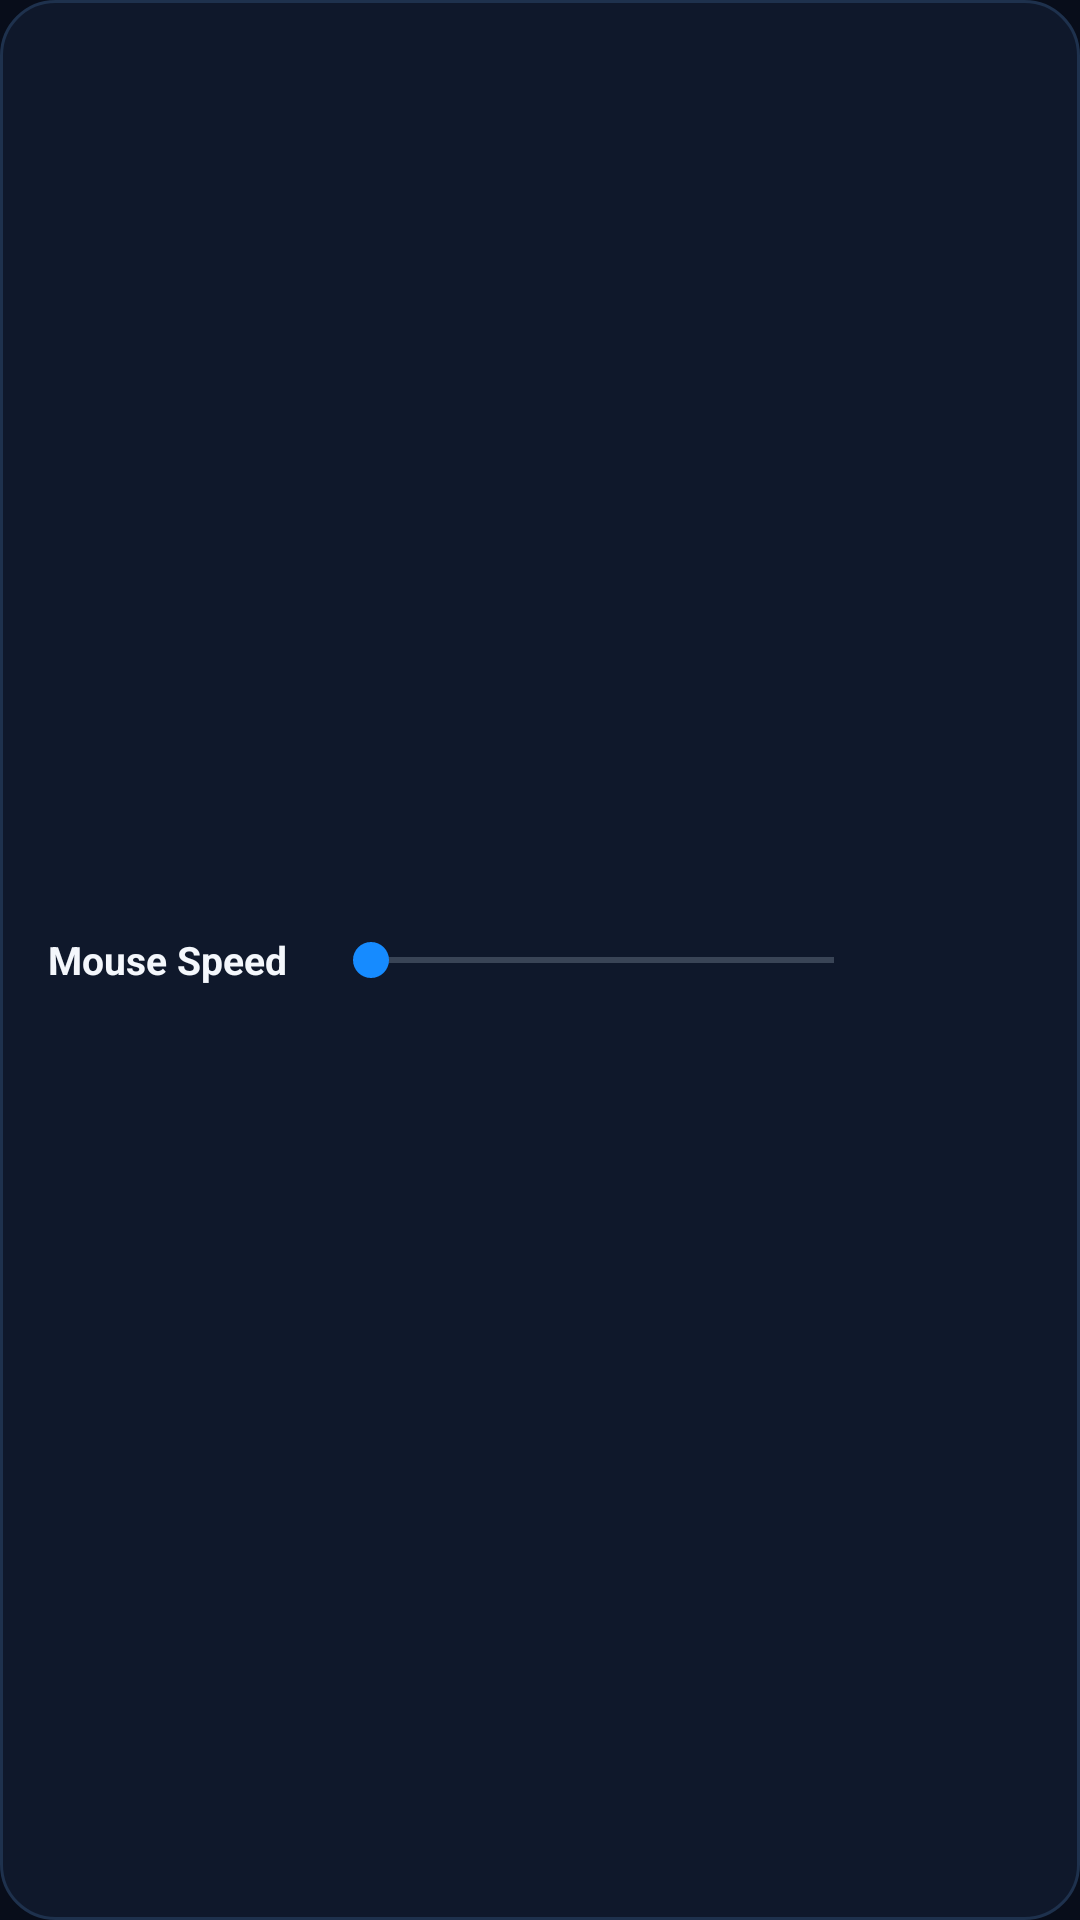

Layout XML and referenced resources for this Android screen:
<!-- AndroidManifest.xml: application theme AppTheme -->
<!-- res/layout/dialog_live_mouse_speed_editor.xml -->
<?xml version="1.0" encoding="utf-8"?>
<LinearLayout
    xmlns:android="http://schemas.android.com/apk/res/android"
    android:layout_width="match_parent"
    android:layout_height="wrap_content"
    android:background="@drawable/bg_dialog"
    android:gravity="center_vertical"
    android:orientation="horizontal"
    android:padding="16dp">

    <TextView
        android:layout_width="wrap_content"
        android:layout_height="wrap_content"
        android:layout_marginEnd="12dp"
        android:text="@string/mcl_setting_title_mousespeed"
        android:textColor="@color/primary_text"
        android:textSize="13sp"
        android:textStyle="bold" />

    <SeekBar
        android:id="@+id/mouseSpeed"
        android:layout_width="0dp"
        android:layout_height="wrap_content"
        android:layout_weight="1" />

    <TextView
        android:id="@+id/mouseSpeedTV"
        android:layout_width="50dp"
        android:layout_height="wrap_content"
        android:gravity="end"
        android:textColor="@color/secondary_text"
        android:textSize="13sp" />
</LinearLayout>
<!-- resources referenced by this layout -->
<resources>
  <color name="primary_text">#F4F7FC</color>
  <color name="secondary_text">#9BA8BA</color>
  <!-- drawable bg_dialog (drawable) -->
  <?xml version="1.0" encoding="utf-8"?>
  <shape xmlns:android="http://schemas.android.com/apk/res/android"
      android:shape="rectangle">
      <corners android:radius="18dp" />
      <solid android:color="@color/background_card" />
      <stroke
          android:width="1dp"
          android:color="@color/card_border" />
  </shape>
  <string name="mcl_setting_title_mousespeed">Mouse Speed</string>
  <style name="AppTheme" parent="@style/Theme.AppCompat.NoActionBar">
          <item name="windowNoTitle">true</item>
          <item name="windowActionBar">false</item>
          <item name="android:windowContentOverlay">@null</item>
  
          <item name="colorPrimary">@color/primary_accent</item>
          <item name="colorPrimaryDark">@color/background_status_bar</item>
          <item name="colorAccent">@color/primary_accent</item>
  
          <item name="android:windowBackground">@color/background_app</item>
          <item name="android:colorBackground">@color/background_app</item>
  
          <item name="android:textColorPrimary">@color/primary_text</item>
          <item name="android:textColorSecondary">@color/secondary_text</item>
          <item name="android:textColorTertiary">@color/tertiary_text</item>
  
          <item name="android:statusBarColor">@color/background_status_bar</item>
          <item name="android:navigationBarColor">@color/background_bottom_bar</item>
  
          <item name="preferenceTheme">@style/CryonixPreferenceTheme</item>
          <item name="alertDialogTheme">@style/CryonixAlertDialogTheme</item>
          <item name="dialogTheme">@style/CryonixDialogTheme</item>
  
          <item name="android:textSize">@dimen/_12ssp</item>
      </style>
  <color name="background_card">#0F182B</color>
  <color name="card_border">#1E314D</color>
  <color name="primary_accent">#168BFF</color>
  <color name="background_status_bar">#080D1A</color>
  <color name="background_app">#080D1A</color>
  <color name="tertiary_text">#68778B</color>
  <color name="background_bottom_bar">#0C1526</color>
  <style name="CryonixPreferenceTheme" parent="@style/PreferenceThemeOverlay.v14.Material">
          <item name="preferenceCategoryStyle">@style/CryonixPreferenceCategory</item>
          <item name="preferenceStyle">@style/CryonixPreferenceItem</item>
      </style>
  <style name="CryonixAlertDialogTheme" parent="Theme.AppCompat.Dialog.Alert">
          <item name="android:windowBackground">@drawable/bg_dialog</item>
          <item name="android:textColorPrimary">@color/primary_text</item>
          <item name="android:textColorSecondary">@color/secondary_text</item>
          <item name="colorAccent">@color/primary_accent</item>
          <item name="android:windowMinWidthMajor">35%</item>
          <item name="android:windowMinWidthMinor">45%</item>
          <item name="android:windowIsFloating">true</item>
      </style>
  <style name="CryonixPreferenceCategory" parent="@style/Preference.Category">
          <item name="android:layout">@layout/preference_category_cryonix</item>
      </style>
  <style name="CryonixPreferenceItem" parent="@style/Preference">
          <item name="android:layout">@layout/preference_item_cryonix</item>
      </style>
</resources>
